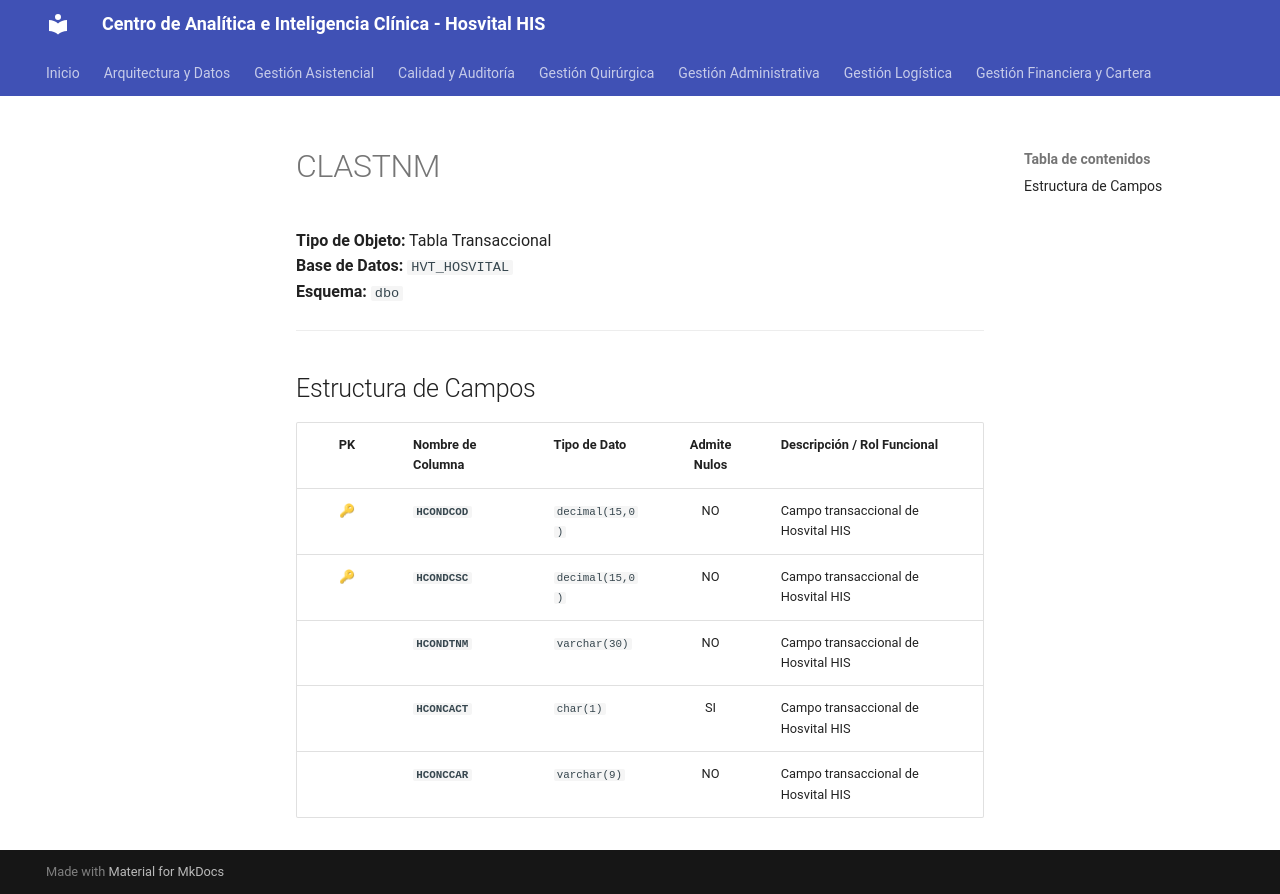

repository: SoporteSaludtech/superset-docs · page: diccionario-general/CLASTNM/index.html · generator: mkdocs

# CLASTNM

**Tipo de Objeto:** Tabla Transaccional  
**Base de Datos:** `HVT_HOSVITAL`  
**Esquema:** `dbo`

---

## Estructura de Campos

| PK | Nombre de Columna | Tipo de Dato | Admite Nulos | Descripción / Rol Funcional |
| :-: | :--- | :--- | :-: | :--- |
| 🔑 | **`HCONDCOD`** | `decimal(15,0)` | NO | Campo transaccional de Hosvital HIS |
| 🔑 | **`HCONDCSC`** | `decimal(15,0)` | NO | Campo transaccional de Hosvital HIS |
|  | **`HCONDTNM`** | `varchar(30)` | NO | Campo transaccional de Hosvital HIS |
|  | **`HCONCACT`** | `char(1)` | SI | Campo transaccional de Hosvital HIS |
|  | **`HCONCCAR`** | `varchar(9)` | NO | Campo transaccional de Hosvital HIS |
